Run: headless pygame with SDL's dummy video driver; simulated clock (each Clock.tick advances the game by its frame time, no real sleeping); random seed 0; keys injected as events and as key.get_pressed() state; no mouse input.
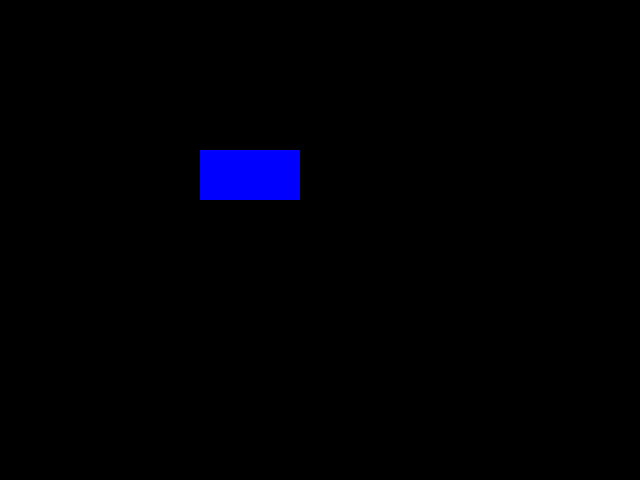
Frame 1 of 4 · flips 1–60 · no input
Frame 2 of 4 · flips 61–180 · tapped SPACE, RETURN · held RIGHT (→), D · screen unchanged from frame 1, image omitted
Frame 3 of 4 · flips 181–300 · held DOWN (↓), S · screen unchanged from frame 2, image omitted
Frame 4 of 4 · flips 301–420 · held LEFT (←), A, UP (↑), W · screen unchanged from frame 3, image omitted

The pygame program that drew these frames:

import pygame

pygame.init()

class Menu:
    def __init__(self, screen, bg_color=(0,0,0)):
        self.screen = screen
        self.bg_color = bg_color
        self.clock = pygame.time.Clock()




    def run(self):
        mainloop = True
        while mainloop:
            #limit frame speed to 50 fps
            self.clock.tick(50)
            for event in pygame.event.get():
                if event.type == pygame.QUIT:
                    mainloop = False
            #Redraw the background
            self.screen.fill(self.bg_color)
            blue=(0,0,255)
            pygame.draw.rect(screen,blue,(200,150,100,50))
            pygame.display.flip()
            pygame.display.update()



screen = pygame.display.set_mode((640, 480), 0, 32)
menu_items = ("Test Glitch Screen", "Hacking Test" "Quit")
pygame.display.set_caption("Game Menu")
gm = Menu(screen)
gm.run()
